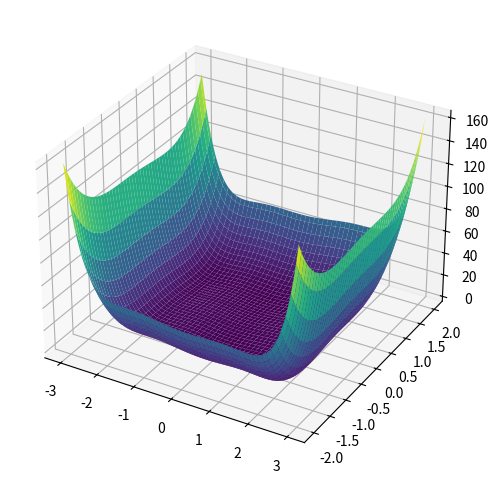
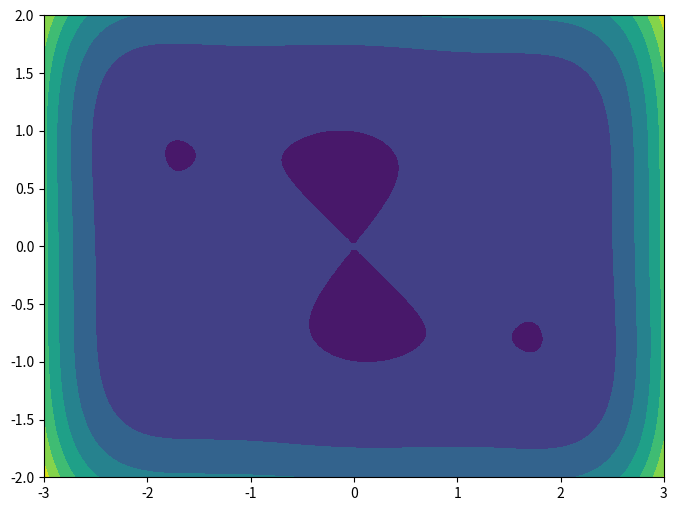
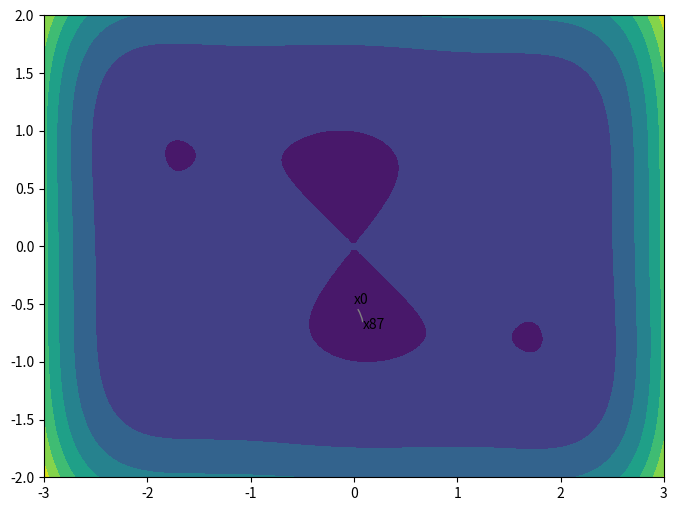

Recreate these plots in Python, in order.
import numpy as np
import matplotlib.pyplot as plt
from matplotlib import cm
from mpl_toolkits.mplot3d import Axes3D

def f(x, y):
    return ((4 -(2.1*(x**2))) + ((1/3.0)*(x**4)))*(x**2) + (x*y) - 4*(1 - y**2)*(y**2)

def grad(*x):
    return [(2*(x[0]**5) - 8.4*(x[0]**3) + 8*x[0] + x[1]), (x[0] + 16*(x[1]**3) - 8*x[1])]

def plot_initial():
    x = np.linspace(-3, 3, 100)
    y = np.linspace(-2, 2, 100)

    X, Y = np.meshgrid(x, y)
    Z = f(X, Y)

    fig1 = plt.figure(1, figsize=(8,6))
    ax1 = fig1.add_subplot(1, 1, 1, projection='3d')
    plot_3d = ax1.plot_surface(X, Y, Z, cmap=cm.viridis)

    fig2 = plt.figure(2, figsize=(8,6))
    ax2 = fig2.add_subplot(1, 1, 1)
    plot_contour = ax2.contourf(X, Y, Z, cmap=cm.viridis)

    plt.show()

def minimize(initial, step=0.01, tolerance=0.00001, max_iterations=200):
    k = 0
    dif = [1, 1]

    x_new = np.array(initial)
    x = np.array(initial)
    
    res = [(np.array(x_new), f(x_new[0],x_new[1]))]

    while ((dif[0] > tolerance) or (dif[1] > tolerance)) and (k < max_iterations):
        x[0] = x_new[0]
        x[1] = x_new[1]
        g = grad(*x)

        x_new[0] += step * -g[0]
        x_new[1] += step * -g[1]

        dif[0] = abs(x[0] - x_new[0])
        dif[1] = abs(x[1] - x_new[1])
        k += 1
        res += [(np.array(x_new), f(x_new[0],x_new[1]))]

    return res

def print_results(res):
    print ("\n# GRADIENT DIRECTIONS # \n\n# Iterations:\n")
    for k in range(0,len(res)):
        if (k<8):
            print ("[ k =",k,"]\t x: ", res[k][0],  " f(x):", res[k][1])
        if (k>len(res)-6):
            if (k>=(len(res)-2)):
                print ("[ k =",k,"]\t x: ", res[k][0],  " f(x):", res[k][1])
            else:
                print(".")

    print ("\n\n# Final results: \n\
        \nMinimiser x:\t", res[(len(res)-1)][0], "\
        \nMinimum f: \t", res[(len(res)-1)][1],"\
        \nIterations:\t", len(res)-1, "\n")

def plot_results(res):
    x = np.linspace(-3, 3, 100)
    y = np.linspace(-2, 2, 100)

    X, Y = np.meshgrid(x, y)
    Z = f(X, Y)

    fig3 = plt.figure(figsize=(8,6))
    ax3 = fig3.add_subplot(1, 1, 1)
    plot_contour2 = plt.contourf(X, Y, Z)

    ax3.annotate("",
                xy=res[0][0], xycoords='data',
                xytext=res[len(res)-1][0], textcoords='data',
                arrowprops=dict(arrowstyle="-",
                                color="0.5",
                                shrinkA=5, shrinkB=5,
                                patchA=None,
                                patchB=None,
                                connectionstyle="arc3, rad=0.2"))
                        
    ax3.annotate("x0", xy=res[0][0])
    ax3.annotate("x"+str(len(res)-1), xy=res[len(res)-1][0])

    plt.show()


res = minimize([0, -0.5]) # call minimization function on defined initial point

print_results(res) # print table with initial and final iterations

plot_initial() # plot initial function (surface and contour)

plot_results(res) # plot function with convergence history line
